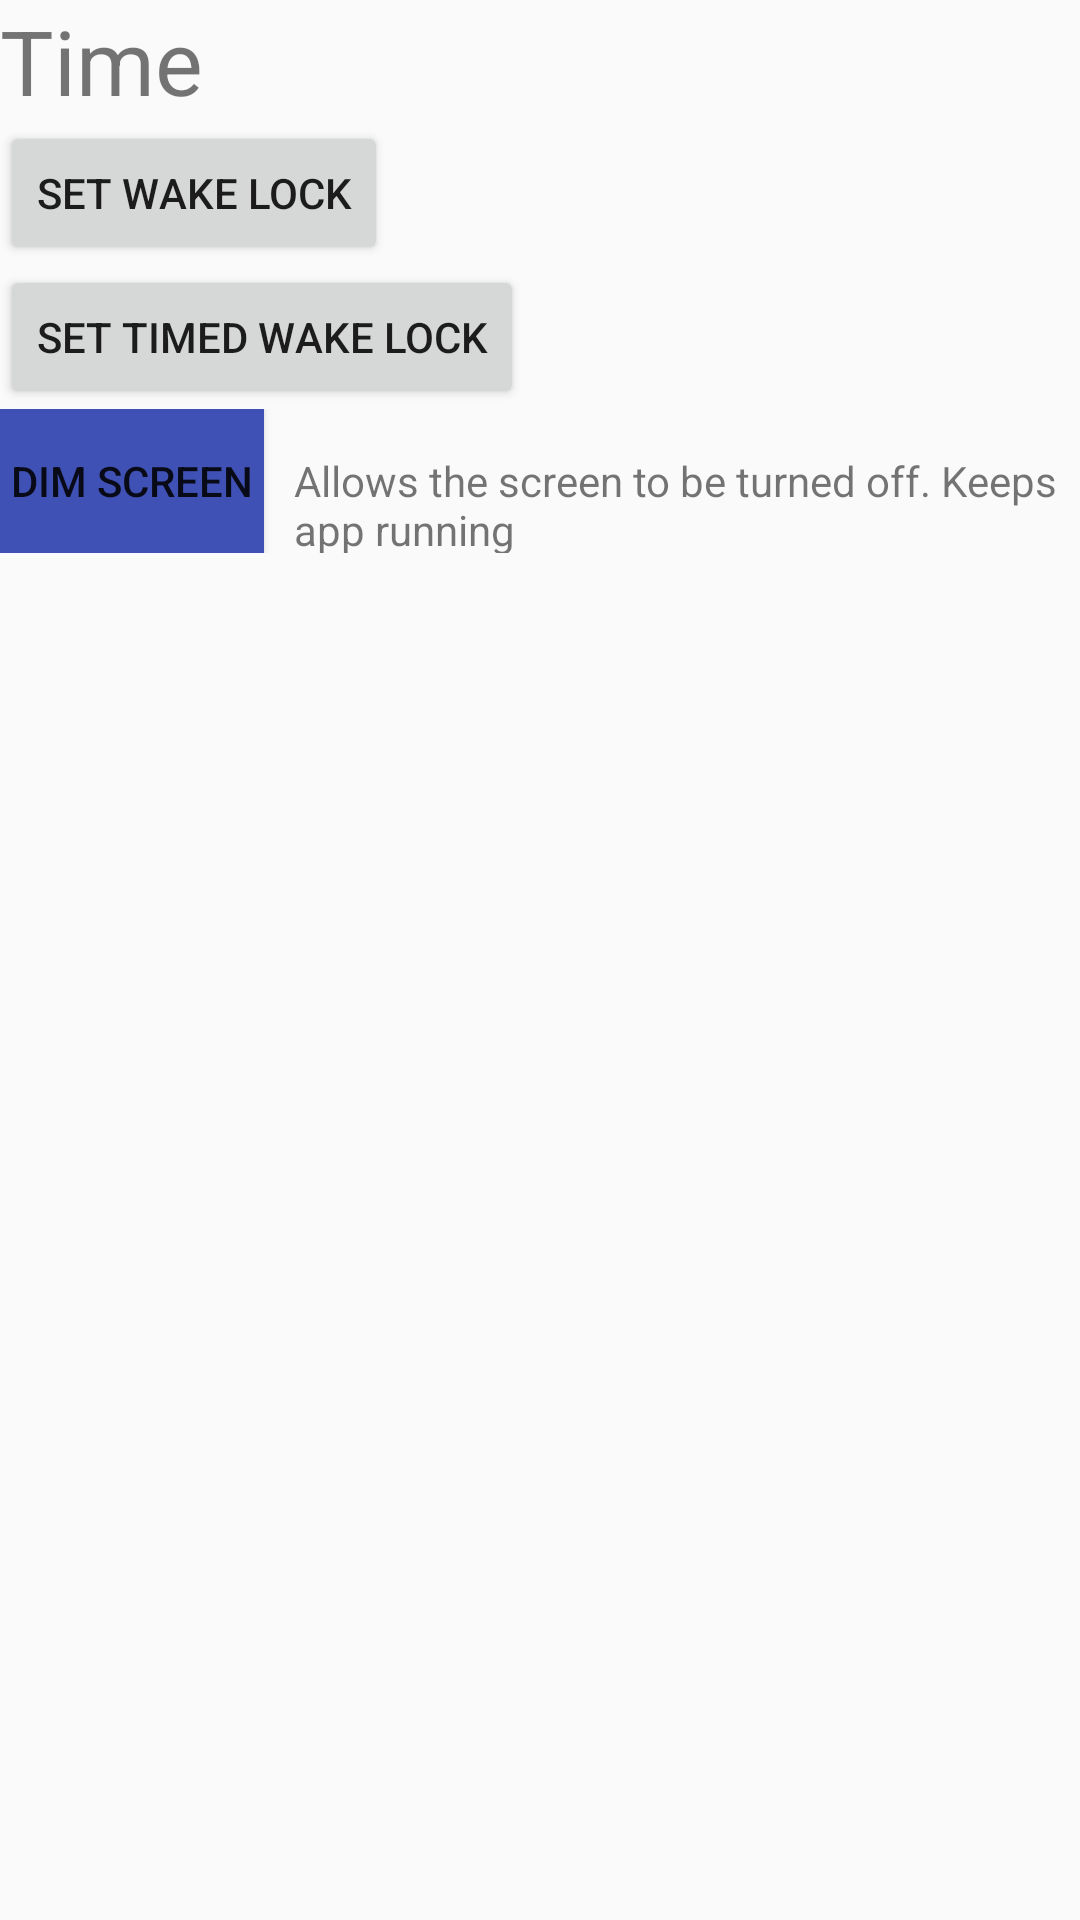

The Android layout XML behind this screen, and the referenced resources:
<!-- AndroidManifest.xml: application theme AppTheme -->
<!-- res/layout/activity_blackout.xml -->
<?xml version="1.0" encoding="utf-8"?>
<LinearLayout xmlns:android="http://schemas.android.com/apk/res/android"
    android:layout_width="match_parent"
    android:layout_height="match_parent"
    android:layout_gravity="center_horizontal"
    android:orientation="vertical">

    <TextView
        android:id="@+id/textView"
        android:layout_width="wrap_content"
        android:layout_height="wrap_content"
        android:text="@string/time"
        android:textSize="30sp" />

    <Button
        android:id="@+id/button"
        android:layout_width="wrap_content"
        android:layout_height="wrap_content"
        android:text="@string/set_wake_lock" />

    <Button
        android:id="@+id/button1"
        android:layout_width="wrap_content"
        android:layout_height="wrap_content"
        android:text="@string/set_timed_wake_lock" />

    <LinearLayout
        android:layout_width="match_parent"
        android:layout_height="wrap_content"
        android:orientation="horizontal">

        <Button
            android:id="@+id/button2"
            android:layout_width="wrap_content"
            android:layout_height="wrap_content"
            android:background="@color/colorPrimary"
            android:text="@string/dim_screen" />

        <TextView
            android:id="@+id/textView2"
            android:layout_width="wrap_content"
            android:layout_height="wrap_content"
            android:layout_marginStart="10dp"
            android:text="@string/allows_the_screen_to_be_turned_off_keeps_app_running" />
    </LinearLayout>


    <LinearLayout
        android:layout_width="match_parent"
        android:layout_height="match_parent"
        android:layout_gravity="center_vertical"
        android:orientation="horizontal">

        <Button
            android:id="@+id/button7"
            style="?android:attr/buttonBarStyle"
            android:layout_width="30dp"
            android:layout_height="wrap_content"
            android:layout_weight="1"
            android:drawableTop="@drawable/ic_navigate_before" />

        <Button
            android:id="@+id/button5"
            style="?android:attr/buttonBarStyle"
            android:layout_width="30dp"
            android:layout_height="wrap_content"
            android:layout_weight="1"
            android:drawableTop="@drawable/ic_navigate_next"
            android:gravity="end" />
    </LinearLayout>

</LinearLayout>
<!-- resources referenced by this layout -->
<resources>
  <color name="colorPrimary">#3F51B5</color>
  <string name="allows_the_screen_to_be_turned_off_keeps_app_running">Allows the screen to be turned off. Keeps app running</string>
  <string name="dim_screen">Dim Screen</string>
  <string name="set_timed_wake_lock">Set Timed Wake Lock</string>
  <string name="set_wake_lock">Set Wake Lock</string>
  <string name="time">Time</string>
  <style name="AppTheme" parent="Theme.AppCompat.Light.DarkActionBar">
          
          <item name="colorPrimary">@color/colorPrimary</item>
          <item name="colorPrimaryDark">@color/colorPrimaryDark</item>
          <item name="colorAccent">@color/colorAccent</item>
      </style>
  <color name="colorPrimaryDark">#303F9F</color>
  <color name="colorAccent">#FF4081</color>
</resources>
